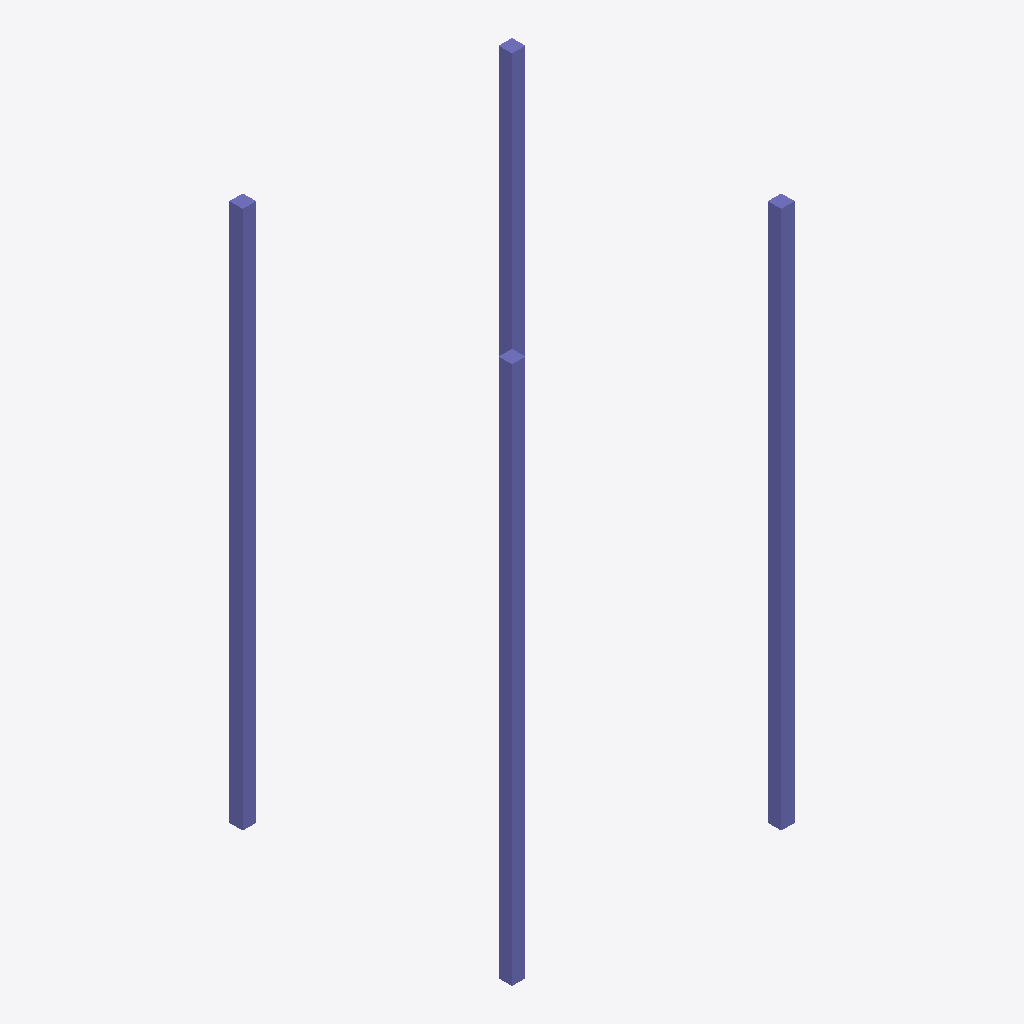
Isometric view of an IFC building model (IFC-SPF (STEP), schema IFC4, length unit millimetre), seen from the south-west, elements coloured by IFC class (only those large enough to see are counted): 14 columns (violet).
Extent 6.3 m × 6.3 m × 12.0 m (x, y, z). Storeys (4): Level 0 at 0.00 m; Level 1 at 3.00 m; Level 2 at 6.00 m; Level 3 at 9.00 m. Elements (16): 16 IfcColumn.

HEADER;
FILE_DESCRIPTION(('ViewDefinition [CoordinationView]'),'2;1');
FILE_NAME('','2026-10-27T21:46:30',(''),(''),'IfcOpenShell 0.9.0post1+b5e509b','IfcOpenShell 0.9.0post1+b5e509b','');
FILE_SCHEMA(('IFC4'));
ENDSEC;
DATA;
#1=IFCPROJECT('05jbvH8kPF_OKRtNjYIPwZ',$,'Compliant Residential Tower',$,$,$,$,(#10),#5);
#12=IFCSITE('3WMjO3vkv1UBLFBa9Y1J_C',$,'Construction Site',$,$,$,$,$,$,$,$,$,$,$);
#13=IFCBUILDING('2LmaHlhlrEQfqGf5aJmbdJ',$,'Block A',$,$,$,$,$,$,$,$,$);
#16=IFCBUILDINGSTOREY('11_tuayYn9OwId3AzkT4nE',$,'Level 0',$,$,#25,$,$,$,0.0);
#26=IFCBUILDINGSTOREY('0bH5JOYzTAqu94XAHWMSF8',$,'Level 1',$,$,#34,$,$,$,3000.0);
#35=IFCBUILDINGSTOREY('0bda7BPaH38OX_yyjNIRLc',$,'Level 2',$,$,#43,$,$,$,6000.0);
#44=IFCBUILDINGSTOREY('288BqrZrH2nP_EjYDVlNgW',$,'Level 3',$,$,#52,$,$,$,9000.0);
#253=IFCCOLUMN('2YsbMxT2T7tumJQl8Cihbd',$,'COL-3-1',$,$,#267,#259,$,$);
#268=IFCCOLUMN('1RBX9lgEz90uHCMPATG4gt',$,'COL-3-2',$,$,#282,#274,$,$);
#237=IFCCOLUMN('3OUrQtJ8n5W9ZQmWGFpIrI',$,'COL-3-0',$,$,#252,#243,$,$);
#283=IFCCOLUMN('3TOwNHXyvBzgt7wMAbMRsf',$,'COL-3-3',$,$,#297,#289,$,$);
#131=IFCCOLUMN('2jc5U0k9DCiQa6KEn7_S5_',$,'COL-1-1',$,$,#145,#137,$,$);
#146=IFCCOLUMN('37QebZ3YLFeAsM5B3ieQGb',$,'COL-1-2',$,$,#160,#152,$,$);
#70=IFCCOLUMN('3KvBj0RuzClBW6kALSJ0LR',$,'COL-0-1',$,$,#84,#76,$,$);
#85=IFCCOLUMN('3BYLeZiDDD2PAPg8NMP4ix',$,'COL-0-2',$,$,#99,#91,$,$);
#192=IFCCOLUMN('2vxD7gsOn56B$FFhmld41J',$,'COL-2-1',$,$,#206,#198,$,$);
#207=IFCCOLUMN('0bzkU8zjT698ws$VTI8rlw',$,'COL-2-2',$,$,#221,#213,$,$);
#54=IFCCOLUMN('1x$TlK9$10NAU9Em3c92MZ',$,'COL-0-0',$,$,#69,#60,$,$);
#176=IFCCOLUMN('2GDDEpqQL9ZveMMlSmd7Mf',$,'COL-2-0',$,$,#191,#182,$,$);
#115=IFCCOLUMN('0bjbeavZ1AavCLS7bjqFWy',$,'COL-1-0',$,$,#130,#121,$,$);
#222=IFCCOLUMN('34eXUGGwD7G8WwR1m1_Vr3',$,'COL-2-3',$,$,#236,#228,$,$);
ENDSEC;
